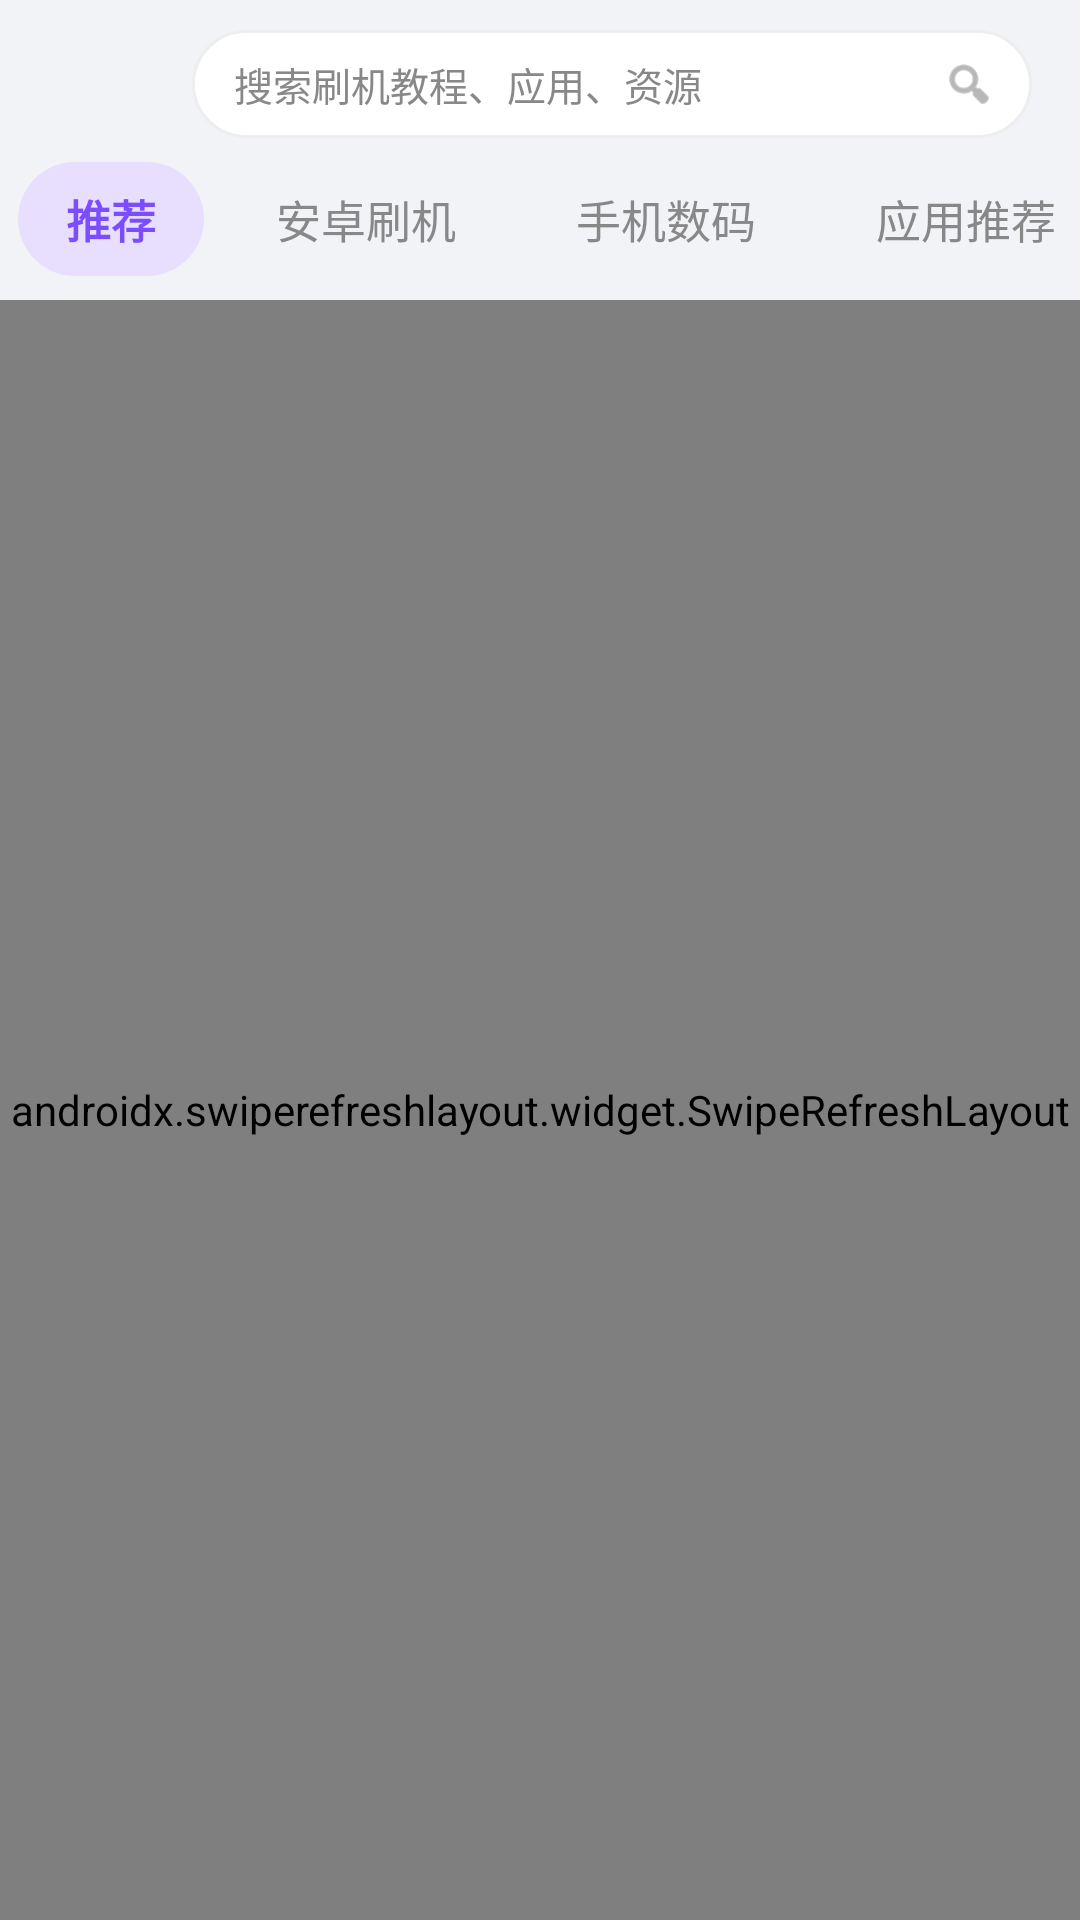

The Android layout XML behind this screen, and the referenced resources:
<!-- AndroidManifest.xml: application theme Theme.Seefox -->
<!-- res/layout/fragment_home.xml -->
<?xml version="1.0" encoding="utf-8"?>
<LinearLayout xmlns:android="http://schemas.android.com/apk/res/android"
    android:id="@+id/homeRoot"
    android:layout_width="match_parent"
    android:layout_height="match_parent"
    android:orientation="vertical"
    android:background="@color/bg_main">

    
    <LinearLayout
        android:id="@+id/searchRow"
        android:layout_width="match_parent"
        android:layout_height="wrap_content"
        android:orientation="horizontal"
        android:gravity="center_vertical"
        android:background="@color/bg_main"
        android:clipChildren="true"
        android:clipToPadding="true"
        android:paddingStart="16dp"
        android:paddingEnd="16dp"
        android:paddingTop="10dp"
        android:paddingBottom="8dp">

        <ImageView
            android:id="@+id/logoIv"
            android:layout_width="36dp"
            android:layout_height="36dp"
            android:src="@mipmap/ic_launcher"
            android:scaleType="centerCrop"
            android:contentDescription="极安" />

        <LinearLayout
            android:id="@+id/searchBar"
            android:layout_width="0dp"
            android:layout_height="36dp"
            android:layout_weight="1"
            android:layout_marginStart="12dp"
            android:orientation="horizontal"
            android:gravity="center_vertical"
            android:background="@drawable/bg_search"
            android:paddingStart="14dp"
            android:paddingEnd="12dp">

            <TextView
                android:layout_width="0dp"
                android:layout_height="wrap_content"
                android:layout_weight="1"
                android:text="搜索刷机教程、应用、资源"
                android:textSize="13sp"
                android:textColor="@color/text_secondary"
                android:maxLines="1"
                android:ellipsize="end" />

            <ImageView
                android:layout_width="18dp"
                android:layout_height="18dp"
                android:src="@android:drawable/ic_menu_search"
                android:tint="@color/text_secondary"
                android:contentDescription="搜索" />
        </LinearLayout>
    </LinearLayout>

    
    <HorizontalScrollView
        android:id="@+id/catScroll"
        android:layout_width="match_parent"
        android:layout_height="wrap_content"
        android:scrollbars="none"
        android:paddingStart="6dp"
        android:paddingEnd="6dp"
        android:paddingBottom="8dp"
        android:clipToPadding="false">
        <LinearLayout
            android:id="@+id/catBar"
            android:layout_width="wrap_content"
            android:layout_height="wrap_content"
            android:orientation="horizontal">
            <TextView android:id="@+id/cat0" android:layout_width="wrap_content" android:layout_height="wrap_content"
                android:text="推荐" android:textSize="15sp" android:textStyle="bold"
                android:textColor="#7C4DFF"
                android:paddingStart="16dp" android:paddingEnd="16dp"
                android:paddingTop="8dp" android:paddingBottom="8dp"
                android:layout_marginEnd="8dp"
                android:background="@drawable/bg_cat_active"/>
            <TextView android:id="@+id/cat1" android:layout_width="wrap_content" android:layout_height="wrap_content"
                android:text="安卓刷机" android:textSize="15sp" android:textColor="@color/text_secondary"
                android:paddingStart="16dp" android:paddingEnd="16dp"
                android:paddingTop="8dp" android:paddingBottom="8dp"
                android:layout_marginEnd="8dp"/>
            <TextView android:id="@+id/cat2" android:layout_width="wrap_content" android:layout_height="wrap_content"
                android:text="手机数码" android:textSize="15sp" android:textColor="@color/text_secondary"
                android:paddingStart="16dp" android:paddingEnd="16dp"
                android:paddingTop="8dp" android:paddingBottom="8dp"
                android:layout_marginEnd="8dp"/>
            <TextView android:id="@+id/cat3" android:layout_width="wrap_content" android:layout_height="wrap_content"
                android:text="应用推荐" android:textSize="15sp" android:textColor="@color/text_secondary"
                android:paddingStart="16dp" android:paddingEnd="16dp"
                android:paddingTop="8dp" android:paddingBottom="8dp"
                android:layout_marginEnd="8dp"/>
            <TextView android:id="@+id/cat4" android:layout_width="wrap_content" android:layout_height="wrap_content"
                android:text="搞机教程" android:textSize="15sp" android:textColor="@color/text_secondary"
                android:paddingStart="16dp" android:paddingEnd="16dp"
                android:paddingTop="8dp" android:paddingBottom="8dp"
                android:layout_marginEnd="8dp"/>
            <TextView android:id="@+id/cat5" android:layout_width="wrap_content" android:layout_height="wrap_content"
                android:text="资源下载" android:textSize="15sp" android:textColor="@color/text_secondary"
                android:paddingStart="16dp" android:paddingEnd="16dp"
                android:paddingTop="8dp" android:paddingBottom="8dp"/>
        </LinearLayout>
    </HorizontalScrollView>

    <androidx.swiperefreshlayout.widget.SwipeRefreshLayout
        android:id="@+id/swipeRefresh"
        android:layout_width="match_parent"
        android:layout_height="0dp"
        android:layout_weight="1">
        <androidx.viewpager2.widget.ViewPager2
            android:id="@+id/homePager"
            android:layout_width="match_parent"
            android:layout_height="match_parent"/>
    </androidx.swiperefreshlayout.widget.SwipeRefreshLayout>

</LinearLayout>
<!-- resources referenced by this layout -->
<resources>
  <color name="bg_main">#F2F3F7</color>
  <color name="text_secondary">#888888</color>
  <!-- drawable bg_cat_active (drawable) -->
  <?xml version="1.0" encoding="utf-8"?>
  <shape xmlns:android="http://schemas.android.com/apk/res/android" android:shape="rectangle">
      <solid android:color="#E8DFFF"/>
      <corners android:radius="20dp"/>
  </shape>
  <!-- drawable bg_search (drawable) -->
  <?xml version="1.0" encoding="utf-8"?>
  <shape xmlns:android="http://schemas.android.com/apk/res/android" android:shape="rectangle">
      <solid android:color="@color/bg_card"/>
      <corners android:radius="22dp"/>
      <stroke android:width="1dp" android:color="@color/divider"/>
  </shape>
  <style name="Theme.Seefox" parent="Theme.MaterialComponents.DayNight.NoActionBar">
          <item name="colorPrimary">@color/purple_500</item>
          <item name="colorPrimaryVariant">@color/purple_700</item>
          <item name="colorSecondary">@color/teal_200</item>
          <item name="android:windowLayoutInDisplayCutoutMode">shortEdges</item>
          <item name="android:windowBackground">@color/bg_main</item>
          <item name="android:statusBarColor">@color/bg_main</item>
          <item name="android:windowLightStatusBar">true</item>
      </style>
  <color name="bg_card">#FFFFFF</color>
  <color name="divider">#EEEEEE</color>
  <color name="purple_500">#6200EE</color>
  <color name="purple_700">#3700B3</color>
  <color name="teal_200">#03DAC5</color>
</resources>
